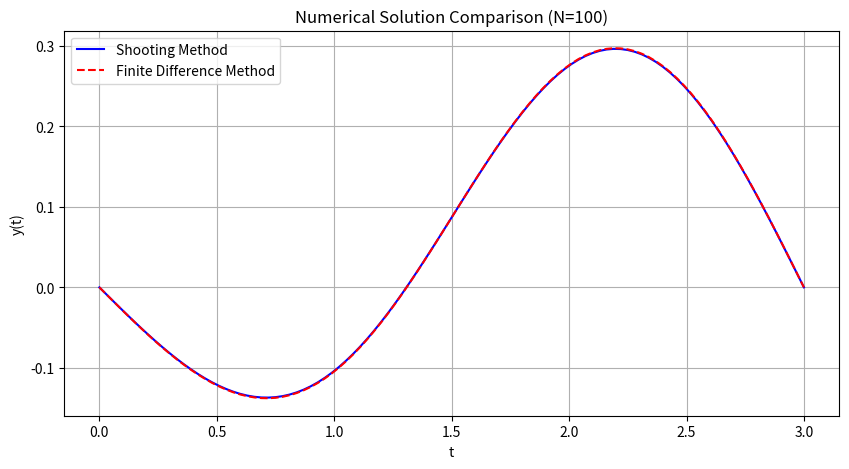

The script that saved this image:
import numpy as np 
import matplotlib.pyplot as plt

# shooting method --> explicit RK4 engine
def rk4_system(s, N_steps=300):
    t_arr = np.linspace(0.0, 3.0, N_steps + 1)
    dt = 3.0 / N_steps
    u1, u2 = np.zeros(N_steps + 1), np.zeros(N_steps + 1)
    
    u1[0] = 0.0  # y(0) = 0
    u2[0] = s    # y'(0) = s 
    
    for i in range(N_steps):
        t = t_arr[i]
        y, v = u1[i], u2[i]
        
        k1_y = v
        k1_v = -4.0 * y + (t**3) * np.exp(-t**2)
        
        k2_y = v + 0.5 * dt * k1_v
        k2_v = -4.0 * (y + 0.5 * dt * k1_y) + ((t + 0.5*dt)**3) * np.exp(-(t + 0.5*dt)**2)
        
        k3_y = v + 0.5 * dt * k2_v
        k3_v = -4.0 * (y + 0.5 * dt * k2_y) + ((t + 0.5*dt)**3) * np.exp(-(t + 0.5*dt)**2)
        
        k4_y = v + dt * k3_v
        k4_v = -4.0 * (y + dt * k3_y) + ((t + dt)**3) * np.exp(-(t + dt)**2)
        
        u1[i+1] = y + (dt / 6.0) * (k1_y + 2*k2_y + 2*k3_y + k4_y)
        u2[i+1] = v + (dt / 6.0) * (k1_v + 2*k2_v + 2*k3_v + k4_v)
        
    return t_arr, u1

# Determine optimal initial slope s*
s_0, s_1 = 0.0, 1.0
_, u1_s0 = rk4_system(s_0)
_, u1_s1 = rk4_system(s_1)
phi_0, phi_1 = u1_s0[-1], u1_s1[-1]

s_opt = s_1 - phi_1 * (s_1 - s_0) / (phi_1 - phi_0)

# Set grid for 100 intervals (N=100)
N = 100
t_shoot, y_shoot = rk4_system(s_opt, N_steps=N)

# Update Finite Difference Method to use the same N=100 grid
dt_fd = 3.0 / N
t_fd = np.linspace(0.0, 3.0, N + 1)
M = N - 1
A = np.zeros((M, M))
b = np.zeros(M)
main_diag = 4.0 * (dt_fd**2) - 2.0

for i in range(M):
    t_val = t_fd[i + 1]
    A[i, i] = main_diag
    if i > 0: A[i, i - 1] = 1.0
    if i < M - 1: A[i, i + 1] = 1.0
    b[i] = (dt_fd**2) * (t_val**3) * np.exp(-t_val**2)

y_inner = np.linalg.solve(A, b)
y_fd = np.concatenate(([0.0], y_inner, [0.0]))



print("Shooting Method table")
print(f"{'Index (n)':<10} | {'t_n':<10} | {'y_shoot(t_n)':<15} | {'y_fd(t_n)':<15}")
print("-" * 55)
for n in range(len(t_shoot)):
    # display every point or a specific subset
    print(f"{n:<10} | {t_shoot[n]:<10.3f} | {y_shoot[n]:<15.6f} | {y_fd[n]:<15.6f}")


print("Finite Difference Method table")

print(f"{'Index (n)':<10} | {'t_n':<10} | {'y_fd(t_n)':<15}")
print("-" * 55)
for n in range(len(t_fd)):
    if n % 5 == 0 or n == len(t_fd) - 1: 
        print(f"{n:<10} | {t_fd[n]:<10.3f} | {y_fd[n]:<15.6f}")



print(f"\nOptimal Shooting Slope s* : {s_opt:.6f}")

# visualization
plt.figure(figsize=(10, 5))
plt.plot(t_shoot, y_shoot, 'b-', label='Shooting Method')
plt.plot(t_fd, y_fd, 'r--', label='Finite Difference Method')
plt.title("Numerical Solution Comparison (N=100)")
plt.xlabel("t")
plt.ylabel("y(t)")
plt.legend()
plt.grid(True)
plt.show()
